Run: headless pygame with SDL's dummy video driver; simulated clock (each Clock.tick advances the game by its frame time, no real sleeping); random seed 0; keys injected as events and as key.get_pressed() state; mouse plan: one left click at the window centre at the start of phase 2, then a move to the lower-right quarter at the start of phase 3.
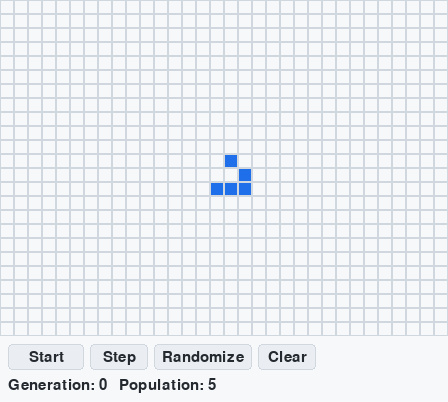
Frame 1 of 4 · flips 1–60 · no input
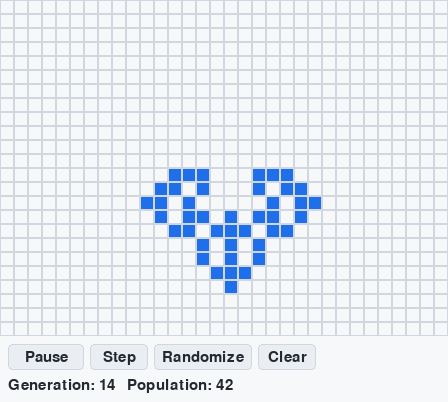
Frame 2 of 4 · flips 61–180 · clicked the window centre · tapped SPACE, RETURN · held RIGHT (→), D
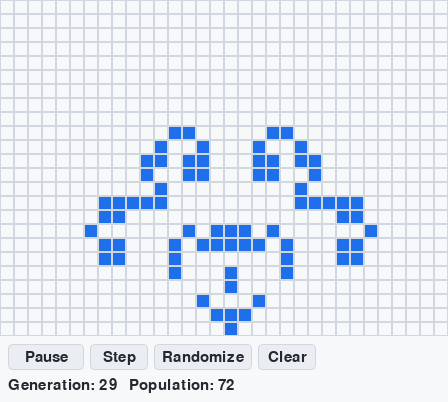
Frame 3 of 4 · flips 181–300 · moved the mouse to the lower-right quarter · held DOWN (↓), S
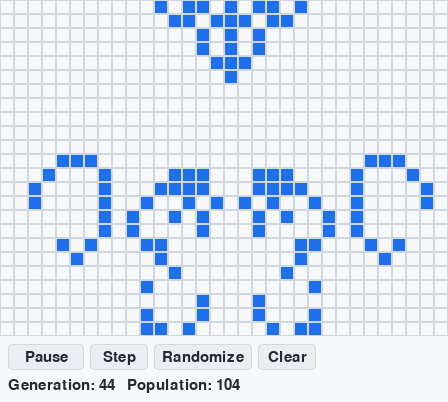
Frame 4 of 4 · flips 301–420 · held LEFT (←), A, UP (↑), W

The pygame program that drew these frames:

"""Small interactive window for Conway's Game of Life."""

from collections import Counter
import os
import random


os.environ.setdefault("PYGAME_HIDE_SUPPORT_PROMPT", "1")

import pygame


GRID_WIDTH = 32
GRID_HEIGHT = 24
CELL_SIZE = 14
CONTROL_HEIGHT = 66
STEP_DELAY_MILLISECONDS = 120
WINDOW_WIDTH = GRID_WIDTH * CELL_SIZE
WINDOW_HEIGHT = GRID_HEIGHT * CELL_SIZE + CONTROL_HEIGHT

BACKGROUND_COLOR = "#f6f8fa"
GRID_COLOR = "#d0d7de"
LIVE_CELL_COLOR = "#1f6feb"
TEXT_COLOR = "#24292f"
BUTTON_COLOR = "#eaeef2"
BUTTON_HOVER_COLOR = "#d8dee4"

NEIGHBOR_OFFSETS = [
    (x_offset, y_offset)
    for y_offset in (-1, 0, 1)
    for x_offset in (-1, 0, 1)
    if (x_offset, y_offset) != (0, 0)
]


def next_generation(live_cells, width=GRID_WIDTH, height=GRID_HEIGHT):
    """Apply Conway's rules on a grid whose edges wrap around."""
    # Modulo arithmetic makes opposite edges touch, forming a toroidal world.
    neighbor_counts = Counter(
        ((x + x_offset) % width, (y + y_offset) % height)
        for x, y in live_cells
        for x_offset, y_offset in NEIGHBOR_OFFSETS
    )

    return {
        cell
        for cell, live_neighbors in neighbor_counts.items()
        if live_neighbors == 3 or (live_neighbors == 2 and cell in live_cells)
    }


class GameOfLifeWindow:
    def __init__(self):
        # The grid occupies the top of one compact, fixed-size drawing surface.
        self.screen = pygame.display.set_mode((WINDOW_WIDTH, WINDOW_HEIGHT))
        pygame.display.set_caption("Conway's Game of Life")

        self.clock = pygame.time.Clock()
        self.font = pygame.font.Font(None, 22)
        self.live_cells = set()
        self.generation = 0
        self.running = False
        self.last_step_time = 0
        self.random_generator = random.Random()

        # Pygame draws controls itself, so each button is just a labeled rectangle.
        self.buttons = {
            "start": pygame.Rect(8, GRID_HEIGHT * CELL_SIZE + 8, 76, 26),
            "step": pygame.Rect(90, GRID_HEIGHT * CELL_SIZE + 8, 58, 26),
            "randomize": pygame.Rect(154, GRID_HEIGHT * CELL_SIZE + 8, 98, 26),
            "clear": pygame.Rect(258, GRID_HEIGHT * CELL_SIZE + 8, 58, 26),
        }

        self.load_glider()

    def load_glider(self):
        # Seed a five-cell glider near the center so the first run is immediately useful.
        left = GRID_WIDTH // 2 - 1
        top = GRID_HEIGHT // 2 - 1
        self.live_cells = {
            (left + 1, top),
            (left + 2, top + 1),
            (left, top + 2),
            (left + 1, top + 2),
            (left + 2, top + 2),
        }
        self.generation = 0

    def step(self):
        self.live_cells = next_generation(self.live_cells)
        self.generation += 1

    def toggle_running(self):
        self.running = not self.running
        self.last_step_time = pygame.time.get_ticks()

    def randomize(self):
        self.running = False
        # A modest density usually produces visible activity without filling the board.
        self.live_cells = {
            (x, y)
            for y in range(GRID_HEIGHT)
            for x in range(GRID_WIDTH)
            if self.random_generator.random() < 0.22
        }
        self.generation = 0

    def clear(self):
        self.running = False
        self.live_cells.clear()
        self.generation = 0

    def handle_grid_click(self, position):
        # Convert window pixels into integer grid coordinates.
        x, y = position[0] // CELL_SIZE, position[1] // CELL_SIZE
        cell = (x, y)

        if cell in self.live_cells:
            self.live_cells.remove(cell)
        else:
            self.live_cells.add(cell)

    def handle_control_click(self, position):
        if self.buttons["start"].collidepoint(position):
            self.toggle_running()
        elif self.buttons["step"].collidepoint(position):
            self.step()
        elif self.buttons["randomize"].collidepoint(position):
            self.randomize()
        elif self.buttons["clear"].collidepoint(position):
            self.clear()

    def handle_event(self, event):
        if event.type == pygame.QUIT:
            return False

        if event.type == pygame.KEYDOWN:
            if event.key == pygame.K_SPACE:
                self.toggle_running()
            elif event.key == pygame.K_n:
                self.step()
            elif event.key == pygame.K_r:
                self.randomize()
            elif event.key == pygame.K_c:
                self.clear()

        if event.type == pygame.MOUSEBUTTONDOWN and event.button == 1:
            if event.pos[1] < GRID_HEIGHT * CELL_SIZE:
                self.handle_grid_click(event.pos)
            else:
                self.handle_control_click(event.pos)

        return True

    def update(self):
        current_time = pygame.time.get_ticks()

        # Time-based stepping keeps simulation speed independent of drawing frame rate.
        if self.running and current_time - self.last_step_time >= STEP_DELAY_MILLISECONDS:
            self.step()
            self.last_step_time = current_time

    def draw_grid(self):
        self.screen.fill(BACKGROUND_COLOR)

        # Repainting this small grid each frame keeps the rendering logic straightforward.
        for y in range(GRID_HEIGHT):
            for x in range(GRID_WIDTH):
                rectangle = pygame.Rect(
                    x * CELL_SIZE,
                    y * CELL_SIZE,
                    CELL_SIZE,
                    CELL_SIZE,
                )
                color = LIVE_CELL_COLOR if (x, y) in self.live_cells else BACKGROUND_COLOR
                pygame.draw.rect(self.screen, color, rectangle)
                pygame.draw.rect(self.screen, GRID_COLOR, rectangle, width=1)

    def draw_button(self, name, label, mouse_position):
        rectangle = self.buttons[name]
        color = BUTTON_HOVER_COLOR if rectangle.collidepoint(mouse_position) else BUTTON_COLOR
        pygame.draw.rect(self.screen, color, rectangle, border_radius=4)
        pygame.draw.rect(self.screen, GRID_COLOR, rectangle, width=1, border_radius=4)

        text = self.font.render(label, True, TEXT_COLOR)
        self.screen.blit(text, text.get_rect(center=rectangle.center))

    def draw(self):
        self.draw_grid()
        mouse_position = pygame.mouse.get_pos()
        start_label = "Pause" if self.running else "Start"
        self.draw_button("start", start_label, mouse_position)
        self.draw_button("step", "Step", mouse_position)
        self.draw_button("randomize", "Randomize", mouse_position)
        self.draw_button("clear", "Clear", mouse_position)

        status = self.font.render(
            f"Generation: {self.generation}   Population: {len(self.live_cells)}",
            True,
            TEXT_COLOR,
        )
        self.screen.blit(status, (8, GRID_HEIGHT * CELL_SIZE + 42))
        pygame.display.flip()

    def run(self):
        active = True

        # Process input, update simulation state, then redraw at most 60 times per second.
        while active:
            for event in pygame.event.get():
                active = self.handle_event(event)
                if not active:
                    break

            self.update()
            self.draw()
            self.clock.tick(60)


def main():
    pygame.init()

    try:
        GameOfLifeWindow().run()
    finally:
        pygame.quit()


if __name__ == "__main__":
    main()
